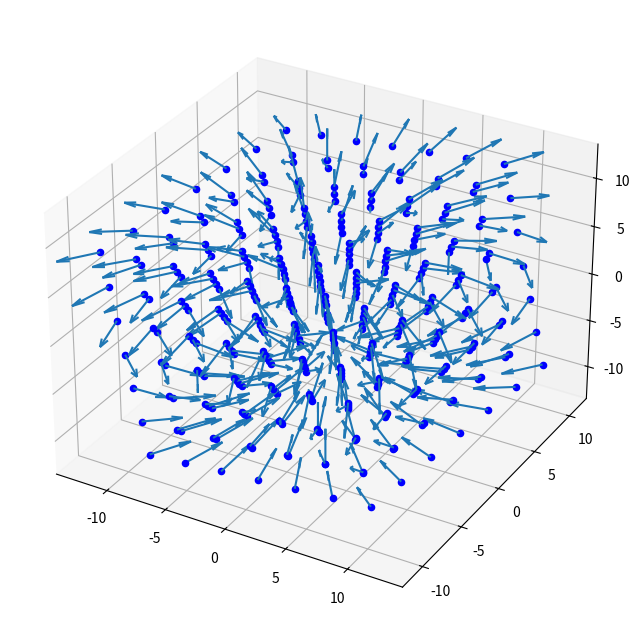

The matplotlib source for this figure:
import numpy as np
import pprint
import matplotlib.pyplot as plt

pp = pprint.PrettyPrinter(indent=4)

"""
PIPELINE
– 3D sampling of the magnetosphere and calculation of the magnetic 
field vector B;
– Definition of the Alfvén radius and of inner, middle and outer magnetosphere;
– Calculation of the number density ne of the non-thermal electrons in each 
point of the grid;
– Calculation of emission and absorption coeﬃcients;
– Integration of the transfer equation along paths parallel to the 
line of sight;
– Brightness distribution in the plane of the sky, total flux emitted 
toward the Earth.
"""

##############################################################################
# Acronyms and Glossary
# LoS: Line of Sight

##############################################################################
# Constants:

# Jupyter Radius in meters [m] ~ Brown Dwarf Radius
Rj = 7e7

# UCD Radius
R = R_ucd = Rstar = 1*Rj

# Star Period of Rotation in days
Pr = 1

# Total length of the cube:
# L = 20 * R_ucd
L = 20

# Bp in Gauss [G] ; Strength of the B at the pole of the star
Bp = 1e4

# Magnetic Momentum:  m = 1/2 (Bp Rs)
m = 1/2 * Bp * R_ucd

"""
Notes about magnetic field
Units of magnetic field in Gauss:
Question: Shall I use the distances in meters or in Star Radius?
"""
##############################################################################
# Important Parameters

""" 
Pr: Period of Rotation:
  Pr ~ 1 day

r: Radius Vector:
   Distance from the star center till a concrete point outside of the star:
   (At the surface of the star: r = Rstar) 
"""

##############################################################################
# Formulas

"""
# Ram pressure:
p{ram} = ρ.v^2

p{ram} = B^2 / (8*PI) ~ np Tp K{B}

v(r) = v(inf).(1 - Rstar/r)
  with r: [Rstar, +inf]

Delta = Smin / Smax 
  -> if Smin == Smax -> Delta = 1 

L = (Bp^2/(16.PI.np.Tp.K{B}))^(1/6)
  L ~ [18.Rstar, 23.Rstar] for 
  Bp ~ [5000 Gauss, 10000 Gauss]

Gas density in outer region:
ro = dM / (4.PI.r².v(r)) 
  with dM: loss of mass of the star in solar masses per year

Equation of field line in magnetic dipole:
r = L.cos²(lambda)
 with: 
   . lambda: angle between magnetic equatorial plane and radius vector 'r'
   
m = 1/2 (Bp.RStar)
   with: Bp: Strength of B at the star pole   

# Magnetic energy density in the equatorial plane of the “inner” magnetosphere;
  strength of a dipolar magnetic field:
B = 1/2 (Bp/RStar)³
"""

# Dipole Magnetic Field Definitions in the magnetic field frame:
# Bx = 3m xz/r^5
# By = 3m yz/r^5
# Bz = m(3z^2/r^5 - 1/r^3)



##############################################################################
# Free Parameters of the Model (Parameter ranges indicated with: [x, y])

"""
– l: equatorial thickness of the magnetic shell 
– l/rA: equatorial thickness of the magnetic shell in Alfvén Radius units 
    l/rA: [0.025, 1];    
– Ne: total number density of the non-thermal electrons: 
    Ne: [10^2, 10^6 cm^(−3)], with Ne < n{e,A}
    with:
      n{e,A}: number density of thermal plasma at the Alfvén point
– δ: spectral index of the non-thermal electron energy distribution
    δ: [2, 4]
– Tp:  temperature of the inner magnetosphere
    Tp: [10^5 K, 10^7 K]
- np: number plasma density at the base of the inner magnetosphere 
    np: [10^7 –10^10 cm(−3)]
    with: 
      Tp.np.k{B} = p{ram} -> Tp.np = p{ram}/k{B}: [10^14 cgs – 10^15 cgs]
  (Tp and np, related with the plasma in the Star post-shock region: inside 
  the region protected by the Star closed magnetic field lines)       
– Rotation: if the star does not rotate, the thermal plasma density is 
    considered constant within the inner magnetosphere; if the star rotates, 
    the thermal plasma density decreases linearly outward, while the 
    temperature increases. Tp and np are considered as the values at r = R∗
"""

##############################################################################
# Angles

# Expressed in degrees:
beta = 5  # Angle from rotation to magnetic axis
phi = rotation = 5  # UCD star rotation
inc = inclination = 84  # Orbit inclination measured from the Line of Sight
# Note: orbits with the rotation axis in the plane of the sky, does not modify
# the coordinates system

# Transformed to radians:
b_r = b_rad = np.deg2rad(beta)
p_r = p_rad = np.deg2rad(phi)
i_r = i_rad = np.deg2rad(inc)

##############################################################################
# Vectors of the LoS (Line of Sight) cube, expressed in the LoS coordinates
# Converted grid to array of 3D vectors. Each vector contains the geometric
# coordinates of a 3D point in the grid. Grid in the orientation and
# coordinates of the LoS (x', y', z'). The coordinates of each vector
# represents the center of each of the voxels of the grid.

# Num points in edge (use odd number in order to get one dot in the center
# of the grid: center of the UCD):
n = 7
x_ = np.linspace(-L/2, L/2, n)
y_ = np.linspace(-L/2, L/2, n)
z_ = np.linspace(-L/2, L/2, n)

x, y, z = np.meshgrid(x_, y_, z_)
vectors = []

for i in range(0, n):
    for j in range(0, n):
        for k in range(0, n):
            vectors.append([x[i, j, k], y[i, j, k], z[i, j, k]])

# pp.pprint(vectors)

"""
fig = plt.figure(figsize=(8, 8))
ax = fig.add_subplot(111, projection='3d')
for vector in vectors:
    ax.scatter(vector[0], vector[1], vector[2], color='b')   
plt.show()
"""

###############################################################################
# Trigonometric functions of the used angles
sin_b = np.round(np.sin(b_r), 4)
cos_b = np.round(np.cos(b_r), 4)

sin_p = np.round(np.sin(p_r), 4)
cos_p = np.round(np.cos(p_r), 4)

sin_i = np.round(np.sin(i_r), 4)
cos_i = np.round(np.cos(i_r), 4)

###############################################################################
# Rotation Matrices

# Beta (b): angle from magnetic axis to rotation axis (b = beta)
R1 = np.array([[ cos_b,  0,  sin_b],
               [ 0,      1,  0    ],
               [-sin_b,  0,  cos_b]])

# p (phi): Rotation of the star angle (p = phi = rot)
R2 = np.array([[cos_p, -sin_p, 0],
               [sin_p, cos_p,  0],
               [0,     0,      1]])

# i (inc): Inclination of the orbit, from line of sight to rotation axis
R3 = np.array([[ sin_i,  0,  cos_i],
               [ 0,      1,  0    ],
               [-cos_i,  0,  sin_i]])

# Rotation Matrices for each degree of freedom
R1_inv = R1.transpose()
R2_inv = R2.transpose()
R3_inv = R3.transpose()

"""
Notes about "complete" Rotation Matrices R and R_inv:

R = R3 . R2 . R1 to go from vectors expressed in (x, y, z), to vectors
   expressed in (x', y', z')

R^(-1) = R1^(-1) . R2^(-1) . R3^(-1) to go from vectors expressed 
   in (x', y', z'), to vectors expressed in (x, y, z)
"""
# Rotation Matrices (Complete Rotation)
R = R3.dot(R2).dot(R1)
R_inv = R1_inv.dot(R2_inv).dot(R3_inv)

###############################################################################
# Magnetic field vectors B in each point of the grid in Line of Sight
# [LoS] coordinates (each point representing the center of each voxel)

# 1:
# vectors_LoS_in_B: Vectors of the Line of Sight cube (LoS coordinates),
#   expressed in the magnetic coordinates
vectors_LoS_in_B = []
for vector in vectors:
    vec_LoS_in_B = R_inv.dot(vector)
    vectors_LoS_in_B.append(vec_LoS_in_B)
# pp.pprint(vectors_LoS_in_B)

# 2:
# B = [Bx, By, Bz], in the points given by the grid of the LoS cube
Bs_LoS = []
for vec_LoS_in_B in vectors_LoS_in_B:
    x = vec_LoS_in_B[0]
    y = vec_LoS_in_B[1]
    z = vec_LoS_in_B[2]
    if x == 0 and y == 0 and z == 0:
        continue
    r = np.sqrt(x**2 + y**2 + z**2)
    # Compute Bx, By, Bz in the points of the grid given by the LoS cube,
    #   but expressed in magnetic coordinates x, y, z
    Bx = 3*m * (x*z/r**5)
    By = 3*m * (y*z/r**5)
    Bz = m * (3*z**2/r**5 - 1/r**3)
    # Magnetic Field Vector B in Magnetic Coordinates System (x, y, z)
    B = np.array([Bx, By, Bz])
    # Magnetic Field Vector B in the LoS Coordinates System (x', y', z')
    B_LoS = R.dot(B)
    Bs_LoS.append(B_LoS)

print()
# pp.pprint(Bs_LoS)

###############################################################################
# Plotting
"""
fig = plt.figure(figsize=(8, 8))
ax = fig.add_subplot(111, projection='3d')
for vector in vectors_LoS_in_B:
    ax.scatter(vector[0], vector[1], vector[2], color='b')
plt.show()
"""

###############################################################################
# Make unit vectors from magnetic field vectors B in the LoS coordinates system
Bs_LoS_unit = []
for B_LoS in Bs_LoS:
    B_LoS_unit = B_LoS / np.linalg.norm(B_LoS)
    Bs_LoS_unit.append(B_LoS_unit)
print()
pp.pprint(Bs_LoS_unit)


###############################################################################
# Plotting
fig = plt.figure(figsize=(8, 8))
ax = fig.add_subplot(111, projection='3d')

print(len(vectors_LoS_in_B))
print(len(Bs_LoS_unit))

# Remove point 0,0,0 from mesh (center of the star), to avoid mathematical
# singularities
vectors_LoS_in_B_no_null = []
for vector_LoS_in_B in vectors_LoS_in_B:
    if vector_LoS_in_B.any():
        vectors_LoS_in_B_no_null.append(vector_LoS_in_B)

print(len(vectors_LoS_in_B_no_null))
print(len(Bs_LoS_unit))
for i in range(len(vectors_LoS_in_B_no_null)):
    vector_LoS_in_B = vectors_LoS_in_B_no_null[i]
    B_LoS_unit = Bs_LoS_unit[i]

    # Grid points
    x = vector_LoS_in_B[0]
    y = vector_LoS_in_B[1]
    z = vector_LoS_in_B[2]
    ax.scatter(x, y, z, color='b')

    # B vectors in each grid point
    u = B_LoS_unit[0]
    v = B_LoS_unit[1]
    w = B_LoS_unit[2]
    ax.quiver(x, y, z, 3*u, 3*v, 3*w)

plt.show()

